Run: headless pygame with SDL's dummy video driver; simulated clock (each Clock.tick advances the game by its frame time, no real sleeping); random seed 0; keys injected as events and as key.get_pressed() state; no mouse input.
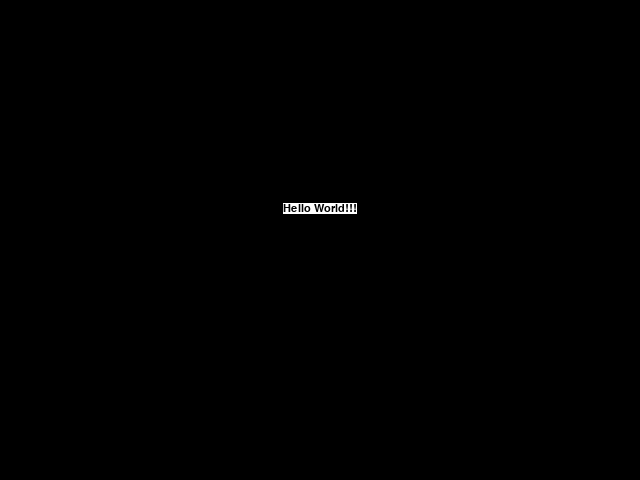
Frame 1 of 4 · flips 1–60 · no input
Frame 2 of 4 · flips 61–180 · tapped SPACE, RETURN · held RIGHT (→), D · screen unchanged from frame 1, image omitted
Frame 3 of 4 · flips 181–300 · held DOWN (↓), S · screen unchanged from frame 2, image omitted
Frame 4 of 4 · flips 301–420 · held LEFT (←), A, UP (↑), W · screen unchanged from frame 3, image omitted

The pygame program that drew these frames:

import pygame
from pygame.locals import *
import os

SCREEN_SIZE = (640, 480)

pygame.init()

screen = pygame.display.set_mode(SCREEN_SIZE, RESIZABLE, 32)

my_font = pygame.font.SysFont("arial", 16)
text = my_font.render("Hello World!!!", True, (0,0,0), (255,255,255))

while True:
    for event in pygame.event.get():
        if event.type == QUIT:
            pygame.quit()
            exit()

    screen.fill((0, 0, 0))

    screen.blit(text, (screen.get_width()/2 - text.get_width()/2, screen.get_height()/2 - text.get_width()/2))
        
    pygame.display.update()

pygame.quit()
